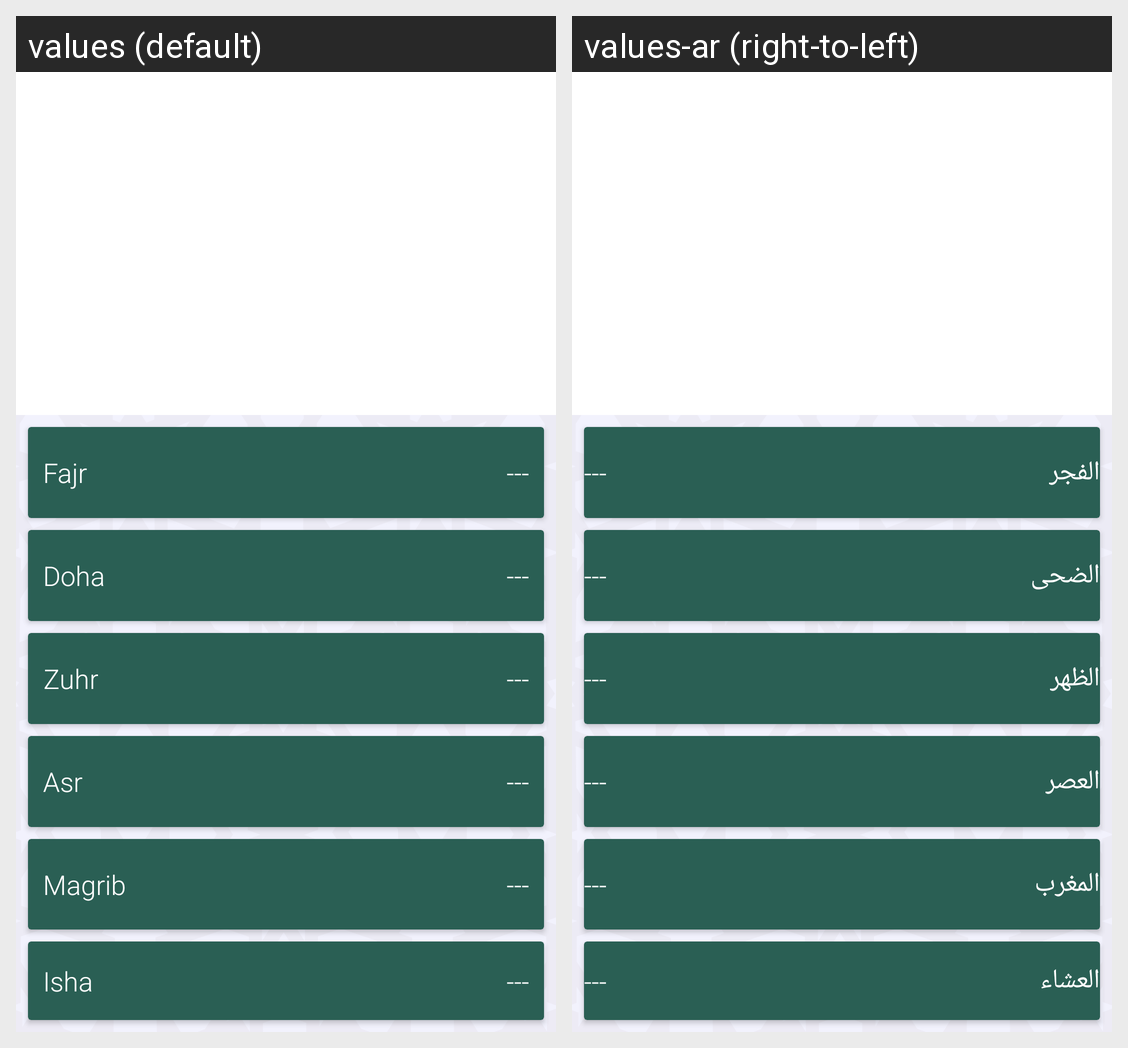

For this localized Android screen grid, give each drawn string resource with its value in every locale shown.
Android screen res/layout/fragment_praying.xml rendered under 2 locales, left to right: values (default), values-ar (right-to-left). Device: Nexus 5 (rendered at 1080×1920; each locale shown at half size, 540×960, under a caption strip naming it); theme AppTheme.
Strings drawn on this screen, with the default value and each locale's value (text and hints the layout hard-codes, and strings that could not be matched under every locale, appear in the picture but are not listed):

fajr
  values: Fajr
  values-ar: الفجر

sunrise
  values: Doha
  values-ar: الضحى

zuhr
  values: Zuhr
  values-ar: الظهر

asr
  values: Asr
  values-ar: العصر

magrib
  values: Magrib
  values-ar: المغرب

isha
  values: Isha
  values-ar: العشاء
